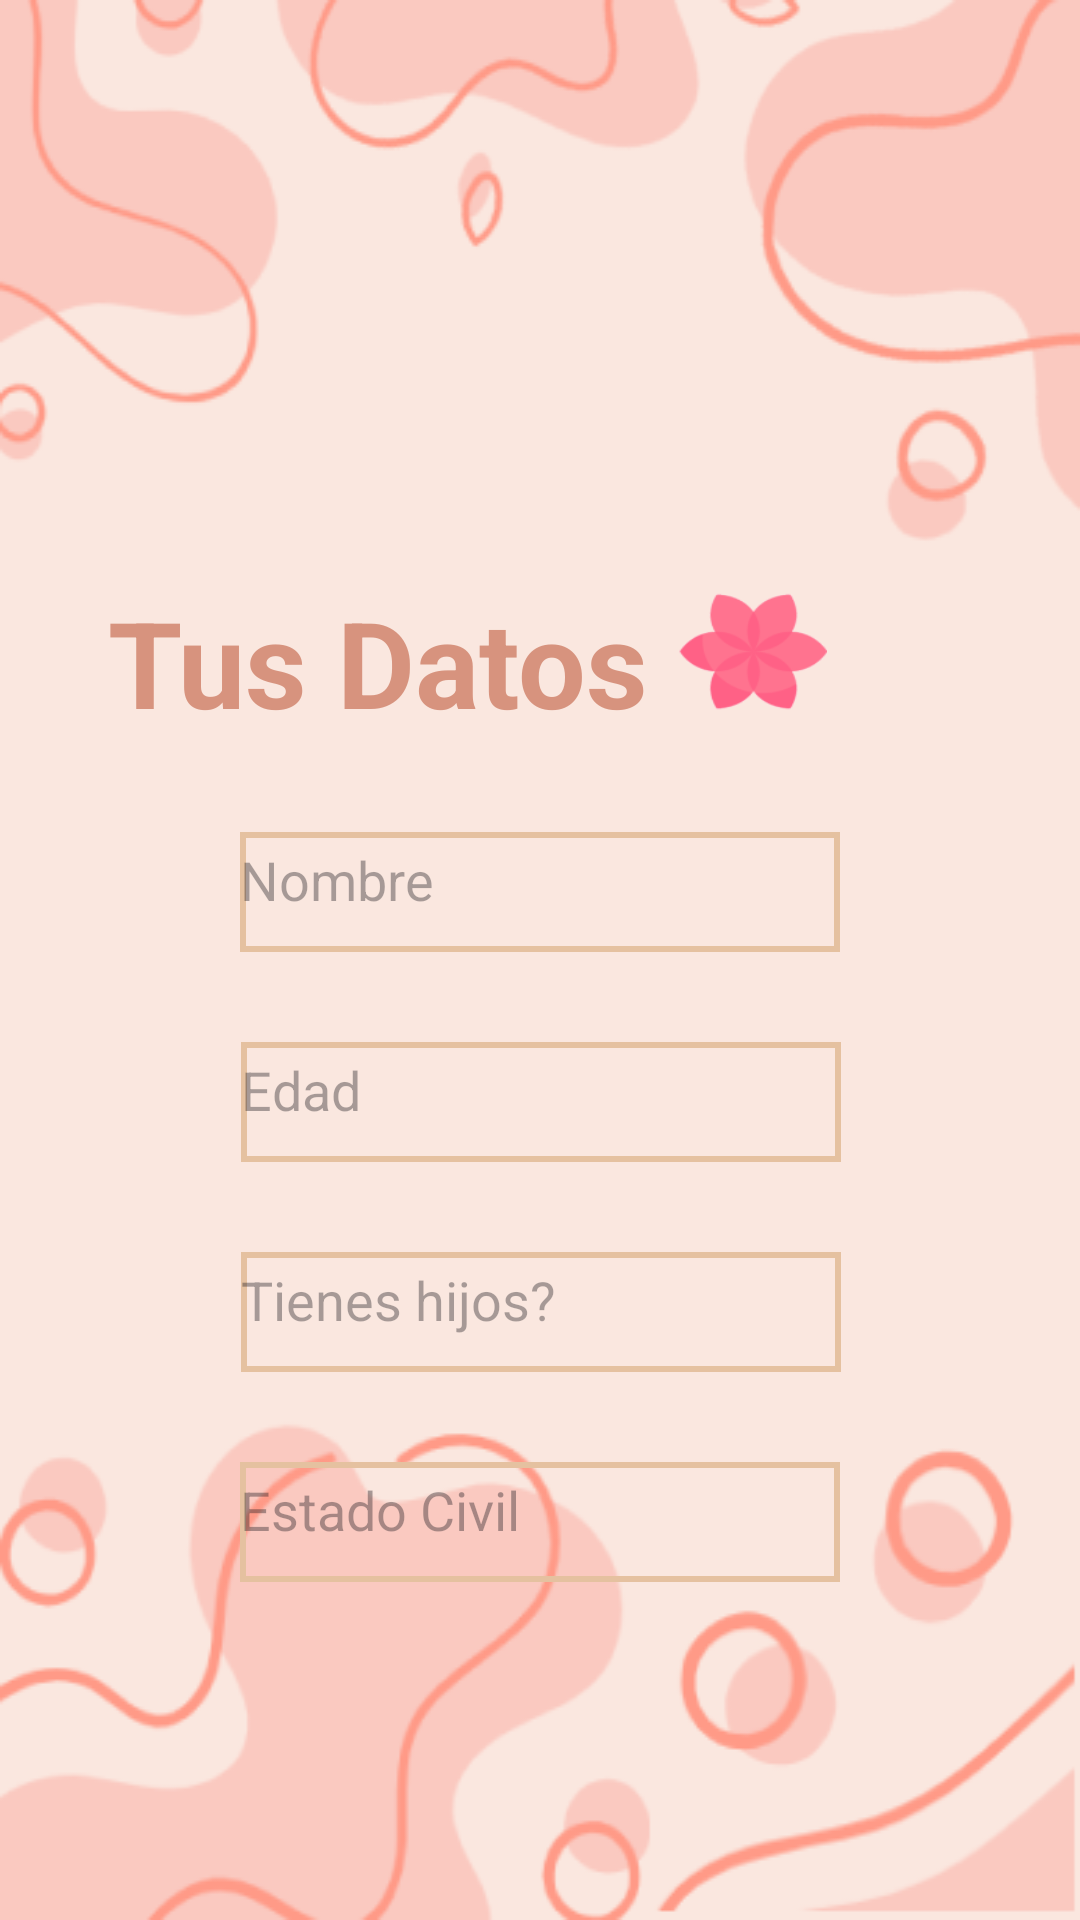

Here is an Android app screen rendered from its layout file. Give the layout XML and the strings, colors and styles it references.
<!-- AndroidManifest.xml: application theme Theme.Mommy_and_My -->
<!-- res/layout/activity_datos_mb2.xml -->
<?xml version="1.0" encoding="utf-8"?>
<androidx.constraintlayout.widget.ConstraintLayout xmlns:android="http://schemas.android.com/apk/res/android"
    xmlns:app="http://schemas.android.com/apk/res-auto"
    xmlns:tools="http://schemas.android.com/tools"
    android:id="@+id/main"
    android:layout_width="match_parent"
    android:layout_height="match_parent"
    android:orientation="vertical"
    android:background="@color/rosa"
    tools:context=".datos_mb_2">


    <ImageView
        android:id="@+id/imageView"
        android:layout_width="match_parent"
        android:layout_height="wrap_content"
        android:background="@drawable/supambas"
        app:layout_constraintEnd_toEndOf="parent"
        app:layout_constraintStart_toStartOf="parent"
        app:layout_constraintTop_toTopOf="parent"
        tools:ignore="ContentDescription" />

    <ImageView
        android:id="@+id/img_inf"
        android:layout_width="match_parent"
        android:layout_height="wrap_content"
        android:background="@drawable/ambas"
        app:layout_constraintBottom_toBottomOf="parent"
        app:layout_constraintEnd_toEndOf="parent"
        app:layout_constraintStart_toStartOf="parent"
        tools:ignore="ContentDescription" />

    <TextView
        android:id="@+id/tus_datos"
        android:layout_width="wrap_content"
        android:layout_height="wrap_content"
        android:text="Tus Datos"
        android:textColor="@color/cafedatos"
        android:textSize="40sp"
        android:textStyle="bold"
        app:layout_constraintEnd_toEndOf="parent"
        app:layout_constraintStart_toStartOf="parent"
        app:layout_constraintTop_toBottomOf="@+id/imageView"
        app:layout_constraintHorizontal_bias="0.2"
        tools:ignore="HardcodedText" />

    <ImageView
        android:layout_width="50dp"
        android:layout_height="50dp"
        android:background="@drawable/flor_adorno"
        app:layout_constraintEnd_toEndOf="parent"
        app:layout_constraintStart_toEndOf="@+id/tus_datos"
        app:layout_constraintTop_toBottomOf="@+id/imageView"
        app:layout_constraintHorizontal_bias="0.1"
        tools:ignore="ContentDescription" />

    <EditText
        android:id="@+id/btn_msj_name"
        android:layout_width="200dp"
        android:layout_height="40dp"
        android:layout_marginTop="30dp"
        android:hint="Nombre"
        android:textColor="@color/cafeMasClaro"
        android:background="@drawable/edit_text_border"
        app:layout_constraintTop_toBottomOf="@id/tus_datos"
        app:layout_constraintStart_toStartOf="parent"
        app:layout_constraintEnd_toEndOf="parent"
        tools:ignore="Autofill,HardcodedText,LabelFor,TextFields" />


    <EditText
        android:id="@+id/btn_msj_edad"
        android:layout_width="200dp"
        android:layout_height="40dp"
        android:layout_marginTop="30dp"
        android:background="@drawable/edit_text_border"
        android:hint="Edad"
        android:textColor="@color/cafeMasClaro"
        app:layout_constraintEnd_toEndOf="parent"
        app:layout_constraintHorizontal_bias="0.502"
        app:layout_constraintStart_toStartOf="parent"
        app:layout_constraintTop_toBottomOf="@id/btn_msj_name"
        tools:ignore="Autofill,HardcodedText,LabelFor,TextFields" />

    <EditText
        android:id="@+id/btn_msj_hijos"
        android:layout_width="200dp"
        android:layout_height="40dp"
        android:layout_marginTop="30dp"
        android:background="@drawable/edit_text_border"
        android:hint="Tienes hijos?"
        android:textColor="@color/cafeMasClaro"
        app:layout_constraintEnd_toEndOf="parent"
        app:layout_constraintHorizontal_bias="0.502"
        app:layout_constraintStart_toStartOf="parent"
        app:layout_constraintTop_toBottomOf="@id/btn_msj_edad"
        tools:ignore="Autofill,HardcodedText,LabelFor,TextFields" />

    <EditText
        android:id="@+id/editText2"
        android:layout_width="200dp"
        android:layout_height="40dp"
        android:background="@drawable/edit_text_border"
        android:hint="Estado Civil"
        android:layout_marginTop="30dp"
        android:textColor="@color/cafeMasClaro"
        app:layout_constraintEnd_toEndOf="parent"
        app:layout_constraintStart_toStartOf="parent"
        app:layout_constraintTop_toBottomOf="@id/btn_msj_hijos"
        tools:ignore="Autofill,HardcodedText,LabelFor,TextFields" />

    <Button
        android:id="@+id/btn_continue_datos"
        android:layout_width="200dp"
        android:layout_height="60dp"
        android:backgroundTint="@color/rosaOscura"
        android:text="Continuar"
        app:layout_constraintBottom_toTopOf="@id/img_inf"
        app:layout_constraintEnd_toEndOf="parent"
        app:layout_constraintHorizontal_bias="0.7"
        app:layout_constraintStart_toStartOf="parent"
        app:layout_constraintTop_toBottomOf="@+id/editText2"
        app:layout_constraintVertical_bias="0.8"
        tools:ignore="HardcodedText" />

</androidx.constraintlayout.widget.ConstraintLayout>
<!-- resources referenced by this layout -->
<resources>
  <color name="cafeMasClaro">#E5C1A0</color>
  <color name="cafedatos">#D7937E</color>
  <color name="rosa">#FAE7DF</color>
  <color name="rosaOscura">#FF738F</color>
  <!-- drawable ambas: png bitmap (drawable, 18492 bytes) -->
  <!-- drawable edit_text_border (drawable) -->
  <?xml version="1.0" encoding="utf-8"?>
  <shape xmlns:android="http://schemas.android.com/apk/res/android">
      <solid android:color="@android:color/transparent"/> 
      <stroke
          android:width="2dp"
          android:color="@color/cafeMasClaro"/> 
      <padding
          android:left="0dp"
          android:top="0dp"
          android:right="0dp"
          android:bottom="8dp"/> 
  </shape>
  <!-- drawable flor_adorno: png bitmap (drawable, 4253 bytes) -->
  <!-- drawable supambas: png bitmap (drawable, 16229 bytes) -->
  <style name="Theme.Mommy_and_My" parent="Base.Theme.Mommy_and_My" />
  <style name="Base.Theme.Mommy_and_My" parent="Theme.Material3.DayNight.NoActionBar">
          
          
          <item name="colorPrimaryVariant">@color/celestePastel</item>
          <item name="android:statusBarColor">@color/moradoPastel</item>
      </style>
  <color name="celestePastel">#D4F9FF</color>
  <color name="moradoPastel">#F3DDF6</color>
</resources>
